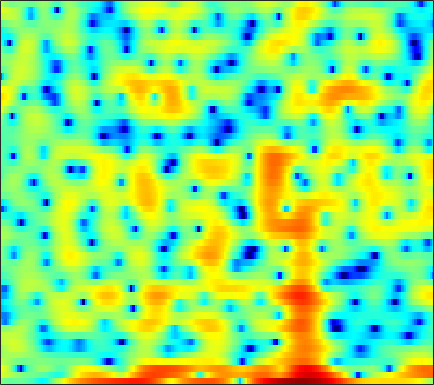

The table this chart was drawn from, first rows:
0.45899, -0.068213, -0.71936, -1.1566, -1.3142, -1.3299, -1.2307, -1.1463, -1.0449, -1.0383, -1.1363, -1.3044, -1.619, -2.11, -2.577, -3.3135, -4.1628, -4.8291, -5.5911, -6.0071, -5.7475, -5.0706, -3.6948, -2.0796
4.277, 3.899, 3.373, 2.827, 2.416, 1.877, 1.363, 1.008, 0.5813, 0.2172, -0.07072, -0.2418, -0.4238, -0.5801, -0.6887, -0.8447, -1.025, -1.183, -1.437, -1.746, -2.109, -2.417, -2.874, -3.385
5.487, 4.785, 3.668, 2.284, 1.015, -1.094, -3.918, -6.827, -12.84, -19.05, -11.34, -7.629, -4.5, -2.448, -1.342, -0.2634, 0.4795, 0.8529, 1.147, 1.243, 1.159, 0.9915, 0.6322, 0.1304
2.475, 2.207, 1.799, 1.343, 0.9733, 0.476, 0.008091, -0.2978, -0.6102, -0.8035, -0.858, -0.8206, -0.6939, -0.5224, -0.3907, -0.239, -0.127, -0.07731, -0.06049, -0.09489, -0.1671, -0.2429, -0.3647, -0.5013
0.7773, 1.096, 1.439, 1.682, 1.802, 1.885, 1.894, 1.861, 1.767, 1.624, 1.437, 1.272, 1.019, 0.722, 0.4682, 0.09517, -0.3091, -0.6245, -1.054, -1.475, -1.859, -2.114, -2.399, -2.612
0.4032, 1.236, 2.084, 2.69, 3.013, 3.291, 3.411, 3.411, 3.299, 3.065, 2.707, 2.355, 1.771, 1.049, 0.4044, -0.599, -1.768, -2.762, -4.251, -5.876, -7.457, -8.394, -8.94, -8.61
2.18, 2.563, 2.988, 3.304, 3.466, 3.588, 3.594, 3.518, 3.306, 2.964, 2.48, 2.021, 1.275, 0.3668, -0.4344, -1.682, -3.165, -4.469, -6.53, -9.04, -12.02, -14.14, -14.78, -12.61
2.569, 2.621, 2.707, 2.788, 2.841, 2.883, 2.861, 2.787, 2.6, 2.292, 1.841, 1.404, 0.679, -0.1935, -0.9467, -2.064, -3.257, -4.149, -5.22, -6.053, -6.534, -6.624, -6.388, -5.798
0.5611, 0.3902, 0.3659, 0.5771, 0.8412, 1.264, 1.681, 1.934, 2.15, 2.178, 2, 1.712, 1.086, 0.1663, -0.7434, -2.302, -4.36, -6.312, -9.62, -13.06, -12.6, -9.979, -6.709, -4.191
-8.707, -10.94, -12.01, -9.318, -6.866, -4.225, -2.274, -1.166, -0.07966, 0.6067, 0.966, 1.033, 0.861, 0.4165, -0.08315, -0.9834, -2.137, -3.135, -4.43, -5.179, -4.894, -4.031, -2.437, -0.7874
-10.8, -11.55, -11.51, -10.05, -8.482, -6.398, -4.629, -3.54, -2.388, -1.572, -1.04, -0.7921, -0.6316, -0.6283, -0.7004, -0.8454, -0.9966, -1.068, -1.047, -0.8578, -0.4906, -0.09587, 0.5391, 1.254
-8.642, -7.977, -7.089, -6.122, -5.374, -4.386, -3.44, -2.822, -2.163, -1.699, -1.446, -1.402, -1.494, -1.737, -1.962, -2.227, -2.303, -2.181, -1.763, -1.133, -0.3564, 0.2749, 1.106, 1.879
-7.347, -6.595, -5.632, -4.637, -3.865, -2.87, -1.964, -1.396, -0.8485, -0.5632, -0.6056, -0.8942, -1.685, -3.025, -4.495, -7.182, -10.2, -10.54, -7.519, -4.246, -1.744, -0.307, 1.169, 2.266
-9.58, -10.11, -9.527, -7.558, -5.791, -3.606, -1.829, -0.7941, 0.2347, 0.8522, 1.071, 0.9684, 0.4464, -0.4904, -1.474, -3.052, -4.334, -4.425, -3.311, -1.655, -0.1027, 0.8104, 1.69, 2.237
-11.03, -13.13, -13.01, -9.398, -6.701, -3.834, -1.676, -0.4364, 0.8471, 1.754, 2.306, 2.543, 2.649, 2.571, 2.432, 2.211, 2.027, 1.929, 1.872, 1.868, 1.809, 1.658, 1.245, 0.5033
-4.789, -4.64, -4.149, -3.355, -2.622, -1.569, -0.54, 0.1764, 0.9921, 1.637, 2.127, 2.386, 2.61, 2.691, 2.684, 2.605, 2.445, 2.279, 2.008, 1.669, 1.201, 0.7545, -0.02479, -1.088
-3.142, -2.704, -2.146, -1.58, -1.153, -0.5763, -0.02329, 0.379, 0.8498, 1.238, 1.552, 1.715, 1.838, 1.855, 1.798, 1.626, 1.364, 1.126, 0.7591, 0.3507, -0.06528, -0.3571, -0.7383, -1.108
-1.953, -1.557, -1.143, -0.7992, -0.5654, -0.2521, 0.07573, 0.3271, 0.6727, 1.001, 1.26, 1.392, 1.451, 1.379, 1.209, 0.8178, 0.2672, -0.236, -1.003, -1.771, -2.336, -2.548, -2.475, -2.037
-0.3938, -0.4309, -0.6361, -0.9659, -1.214, -1.429, -1.347, -1.077, -0.4896, 0.2086, 0.8257, 1.19, 1.471, 1.471, 1.272, 0.7212, -0.2436, -1.29, -3.219, -6.025, -9.986, -12.43, -9.754, -5.55
0.1526, -0.5233, -1.878, -3.928, -6.061, -9.728, -11.47, -9.114, -5.419, -2.783, -1.005, -0.08176, 0.7048, 1.029, 1.027, 0.7078, 0.008373, -0.7608, -2.094, -3.747, -5.266, -5.737, -4.848, -2.814
0.2141, -0.4874, -1.761, -3.452, -4.962, -6.887, -7.561, -6.798, -4.951, -3.203, -1.848, -1.109, -0.4593, -0.1215, -0.06921, -0.2327, -0.5555, -0.8719, -1.339, -1.674, -1.76, -1.632, -1.125, -0.3022
1.167, 0.8365, 0.2877, -0.3169, -0.7567, -1.232, -1.495, -1.535, -1.437, -1.2, -0.9174, -0.7582, -0.6601, -0.7273, -0.9075, -1.337, -1.955, -2.522, -3.318, -3.918, -4.084, -3.753, -2.744, -1.423
1.878, 1.772, 1.514, 1.151, 0.8357, 0.392, -0.03595, -0.3005, -0.5888, -0.7599, -0.8539, -0.8939, -0.9654, -1.174, -1.46, -2.093, -3.214, -4.471, -7.005, -11.54, -19.63, -15.03, -7.816, -3.678
1.246, 1.187, 0.9152, 0.4258, -0.08068, -0.9291, -1.944, -2.759, -3.684, -4.242, -4.201, -3.813, -3.123, -2.499, -2.202, -2.12, -2.394, -2.834, -3.694, -4.555, -4.861, -4.308, -2.695, -0.814
-0.7743, -0.9125, -1.274, -1.867, -2.512, -3.771, -5.696, -7.912, -12.62, -22.82, -15.69, -10.52, -6.684, -4.364, -3.181, -2.166, -1.518, -1.228, -0.9372, -0.6274, -0.2498, 0.1716, 0.8668, 1.685
-4.053, -4.244, -4.239, -4.143, -4.148, -4.415, -5.014, -5.707, -6.704, -7.165, -6.657, -5.733, -4.269, -3.02, -2.285, -1.571, -1.103, -0.8824, -0.6662, -0.4677, -0.1464, 0.21, 0.805, 1.559
-14.27, -14.24, -9.61, -6.319, -4.717, -3.313, -2.481, -2.054, -1.698, -1.435, -1.127, -0.9175, -0.6621, -0.4793, -0.4689, -0.5826, -0.9649, -1.391, -2.177, -3.074, -3.664, -3.615, -2.618, -0.9764
-6.476, -6.568, -5.297, -3.592, -2.446, -1.227, -0.3576, 0.1014, 0.5296, 0.7498, 0.8211, 0.7974, 0.6283, 0.3211, -0.007562, -0.67, -1.64, -2.675, -4.676, -7.931, -14.81, -27.54, -11.15, -5.023
-1.062, -1.106, -0.9362, -0.5822, -0.2766, 0.1198, 0.4339, 0.5514, 0.5965, 0.4941, 0.2112, -0.07417, -0.5357, -1.078, -1.499, -2.122, -2.721, -3.233, -3.895, -4.536, -4.848, -4.672, -3.7, -2.186
-0.08329, 0.07611, 0.3329, 0.5988, 0.7673, 0.9056, 0.9099, 0.8117, 0.4909, -0.02939, -0.7872, -1.501, -2.604, -3.77, -4.533, -5.11, -5.043, -4.647, -3.902, -3.089, -2.228, -1.616, -0.7282, 0.1319
-1.094, -0.3645, 0.454, 1.059, 1.379, 1.609, 1.601, 1.453, 0.9986, 0.1959, -0.9824, -2.251, -4.595, -8.167, -12.35, -18.85, -12.2, -8.209, -4.825, -2.556, -0.9594, -0.01384, 0.952, 1.652
-3.129, -1.696, -0.346, 0.5559, 1.008, 1.388, 1.542, 1.492, 1.245, 0.737, -0.08264, -0.8983, -2.283, -3.915, -5.079, -5.758, -5.015, -3.832, -2.173, -0.6864, 0.4728, 1.181, 1.837, 2.242
-2.575, -1.891, -1.215, -0.752, -0.5052, -0.2443, -0.001094, 0.1419, 0.3346, 0.4646, 0.4257, 0.359, 0.1078, -0.1699, -0.355, -0.4418, -0.3885, -0.2002, 0.1381, 0.5798, 1.05, 1.375, 1.711, 1.905
-1.514, -1.673, -2.113, -2.782, -3.33, -3.814, -3.602, -2.92, -1.724, -0.5538, 0.3665, 0.8457, 1.221, 1.344, 1.288, 1.04, 0.6853, 0.37, 0.03206, -0.1365, 0.03967, 0.3421, 0.9417, 1.499
-1.106, -1.633, -2.911, -5.228, -8.174, -16.71, -17.68, -9.416, -4.263, -1.368, 0.4753, 1.323, 2.001, 2.148, 1.948, 1.22, -0.04006, -1.435, -3.926, -6.631, -6.756, -4.707, -1.788, 0.3843
-1.863, -1.942, -2.407, -3.203, -3.872, -4.465, -4.218, -3.392, -1.944, -0.5409, 0.5712, 1.174, 1.619, 1.654, 1.393, 0.6512, -0.664, -2.07, -4.586, -7.269, -7.41, -5.474, -2.631, -0.437
-2.566, -2.28, -2.072, -1.96, -1.887, -1.719, -1.41, -1.073, -0.5507, 0.01119, 0.5127, 0.8227, 1.066, 1.123, 1.027, 0.7228, 0.2438, -0.1832, -0.7356, -1.107, -1.164, -0.9571, -0.4967, 0.07598
-2.325, -2.086, -1.845, -1.652, -1.508, -1.282, -0.9776, -0.7179, -0.3018, 0.1366, 0.5499, 0.8139, 1.103, 1.283, 1.348, 1.329, 1.233, 1.119, 0.9376, 0.7625, 0.6156, 0.5268, 0.419, 0.3019
-1.547, -1.631, -1.81, -1.996, -2.066, -1.997, -1.71, -1.355, -0.7607, -0.1134, 0.5158, 0.9355, 1.418, 1.777, 1.967, 2.12, 2.158, 2.123, 2.001, 1.798, 1.531, 1.268, 0.8656, 0.3493
-0.4604, -1.182, -2.438, -3.927, -4.957, -5.592, -4.98, -3.893, -2.303, -0.8652, 0.3338, 1.063, 1.817, 2.37, 2.657, 2.903, 2.983, 2.946, 2.792, 2.514, 2.13, 1.755, 1.171, 0.4538
1.484, 0.2243, -2.153, -5.846, -10.41, -22.42, -11.35, -6.872, -3.348, -1.146, 0.3726, 1.215, 2.044, 2.602, 2.885, 3.086, 3.113, 3.015, 2.749, 2.341, 1.803, 1.349, 0.6397, -0.07861
4.343, 3.425, 1.964, 0.3631, -0.7487, -1.719, -1.895, -1.598, -0.9978, -0.3354, 0.2322, 0.636, 1.108, 1.472, 1.666, 1.748, 1.639, 1.426, 0.9366, 0.2599, -0.5934, -1.304, -2.298, -3.276
6.582, 5.985, 5.064, 4.06, 3.274, 2.207, 1.131, 0.3409, -0.764, -1.777, -2.448, -2.564, -2.198, -1.547, -1.161, -0.9045, -1.079, -1.47, -2.319, -3.518, -4.936, -6.211, -8.069, -10.57
7.327, 6.865, 6.17, 5.342, 4.603, 3.381, 1.786, 0.2266, -2.623, -7.159, -15.32, -15.99, -8.625, -5.143, -3.832, -3.115, -3.372, -4.159, -5.863, -8.302, -11.03, -12.51, -13.59, -14.16
5.518, 5.287, 5.052, 4.769, 4.454, 3.805, 2.828, 1.791, 0.08654, -1.871, -3.489, -3.917, -3.417, -2.648, -2.283, -2.392, -3.187, -4.329, -6.782, -10.54, -16.63, -21.5, -16.62, -12.26
-1.24, -0.5238, 0.8723, 2.094, 2.74, 3.237, 3.357, 3.236, 2.891, 2.415, 1.953, 1.646, 1.272, 0.9009, 0.549, -0.1243, -1.092, -1.994, -3.439, -5.001, -6.373, -6.994, -7.238, -6.929
-12.89, -7.378, -2.917, -0.2647, 1.066, 2.265, 2.991, 3.336, 3.534, 3.535, 3.379, 3.183, 2.827, 2.353, 1.893, 1.174, 0.2915, -0.4558, -1.534, -2.676, -3.813, -4.627, -5.567, -6.332
-1.974, -1.537, -0.5926, 0.4649, 1.202, 2.036, 2.676, 3.024, 3.335, 3.479, 3.452, 3.327, 3.034, 2.576, 2.138, 1.419, 0.5636, -0.1826, -1.3, -2.569, -4, -5.228, -7.159, -9.521
0.2717, 0.3754, 0.6329, 1.015, 1.346, 1.822, 2.285, 2.579, 2.914, 3.13, 3.194, 3.133, 2.898, 2.479, 2.047, 1.312, 0.4132, -0.3774, -1.54, -2.843, -4.26, -5.406, -7.191, -9.269
0.357, 0.198, 0.08339, 0.139, 0.3217, 0.7453, 1.319, 1.797, 2.383, 2.839, 3.123, 3.19, 3.069, 2.707, 2.262, 1.441, 0.367, -0.5661, -1.944, -3.354, -4.635, -5.389, -6.026, -6.336
-0.9147, -1.728, -2.883, -3.732, -3.732, -2.715, -1.06, 0.2089, 1.641, 2.714, 3.418, 3.709, 3.783, 3.499, 3.048, 2.106, 0.7332, -0.6129, -2.938, -5.861, -8.968, -10.13, -8.637, -6.198
-3.457, -4.974, -8.337, -15.85, -27.15, -10.21, -4.563, -1.996, 0.3898, 1.983, 2.986, 3.435, 3.672, 3.521, 3.171, 2.362, 1.123, -0.1414, -2.4, -5.493, -9.244, -10.62, -8.035, -4.686
-5.461, -5.523, -5.811, -5.978, -5.663, -4.493, -2.868, -1.635, -0.2457, 0.8169, 1.54, 1.873, 2.079, 2.04, 1.853, 1.427, 0.8139, 0.2471, -0.5836, -1.392, -1.953, -2.09, -1.798, -1.123
-5.999, -4.756, -3.597, -2.742, -2.194, -1.493, -0.8396, -0.407, 0.07501, 0.3989, 0.573, 0.6113, 0.5751, 0.4798, 0.3856, 0.2558, 0.1303, 0.03071, -0.08566, -0.1795, -0.2132, -0.1745, -0.05781, 0.1631
-2.224, -1.378, -0.4929, 0.1529, 0.5049, 0.8152, 0.9619, 0.9483, 0.7808, 0.4128, -0.1355, -0.6214, -1.282, -1.774, -1.894, -1.717, -1.273, -0.8724, -0.396, -0.03859, 0.1639, 0.2304, 0.2212, 0.1691
2.447, 2.62, 2.8, 2.897, 2.903, 2.786, 2.51, 2.178, 1.482, 0.4396, -1.101, -2.683, -5.504, -8.749, -9.543, -7.015, -4.074, -2.433, -0.941, -0.1025, 0.1936, 0.08589, -0.4158, -1.306
4.365, 4.111, 3.76, 3.413, 3.16, 2.836, 2.467, 2.125, 1.477, 0.505, -0.9261, -2.403, -5.064, -7.987, -8.612, -6.299, -3.531, -1.936, -0.4937, 0.2445, 0.3517, 0.005633, -1.12, -3.288
3.09, 2.312, 1.234, 0.2811, -0.2147, -0.4572, -0.3229, -0.1416, 0.05927, 0.05718, -0.159, -0.4472, -0.8776, -1.166, -1.176, -0.8538, -0.2894, 0.1776, 0.6831, 0.9902, 1, 0.7957, 0.1859, -0.7596
